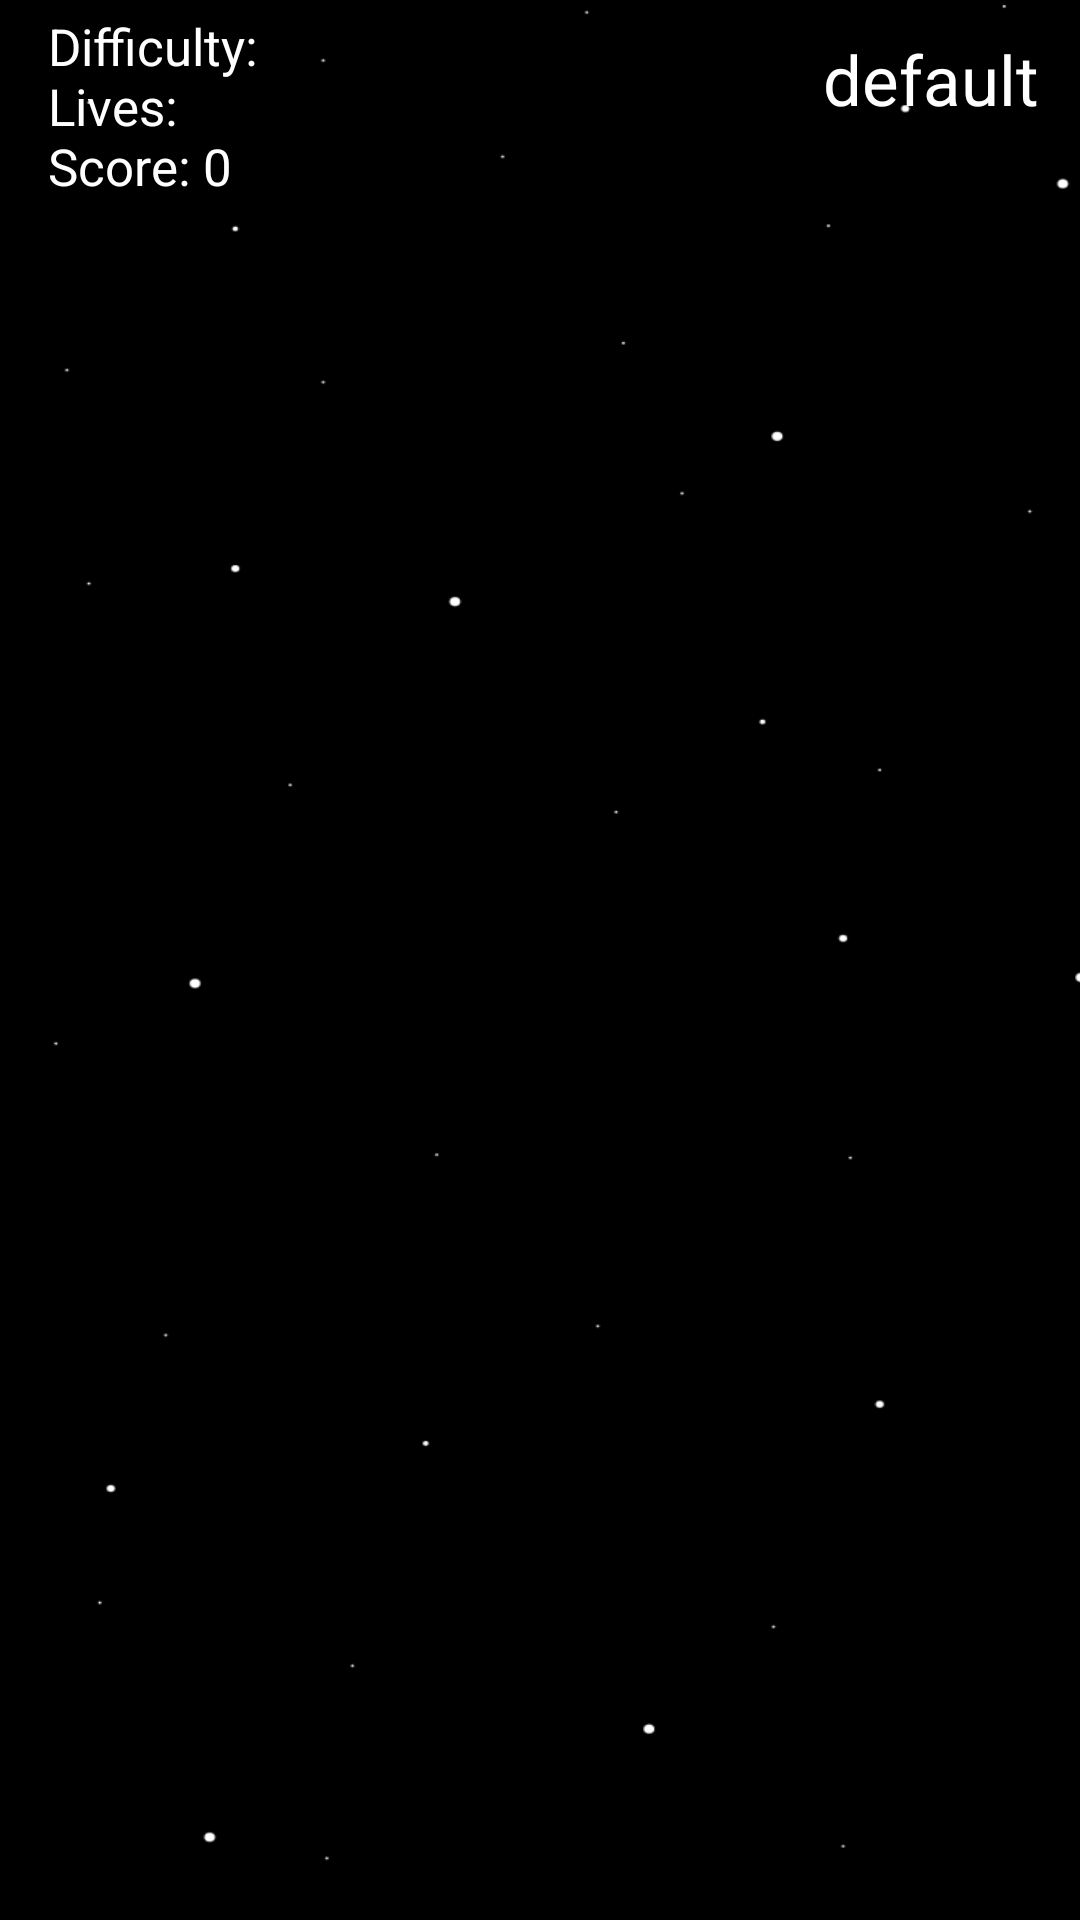

This screen was rendered from an Android layout file. Write that file and the resources it references.
<!-- AndroidManifest.xml: application theme Theme.Amongger -->
<!-- res/layout/activity_game4.xml -->
<?xml version="1.0" encoding="utf-8"?>
<androidx.constraintlayout.widget.ConstraintLayout xmlns:android="http://schemas.android.com/apk/res/android"
    xmlns:app="http://schemas.android.com/apk/res-auto"
    xmlns:tools="http://schemas.android.com/tools"
    android:id="@+id/mainLayout"
    android:layout_width="match_parent"
    android:layout_height="match_parent"
    android:background="@drawable/space"
    tools:context=".GameActivity">

    <TextView
        android:id="@+id/nameView"
        android:layout_width="wrap_content"
        android:layout_height="wrap_content"
        android:text="default"
        android:textAlignment="viewStart"
        android:textColor="#FFFFFF"
        android:textSize="23dp"
        app:layout_constraintBottom_toBottomOf="parent"
        app:layout_constraintEnd_toEndOf="parent"
        app:layout_constraintHorizontal_bias="0.952"
        app:layout_constraintStart_toStartOf="parent"
        app:layout_constraintTop_toTopOf="parent"
        app:layout_constraintVertical_bias="0.018" />

    <TextView
        android:id="@+id/livesView"
        android:layout_width="wrap_content"
        android:layout_height="wrap_content"
        android:layout_marginStart="16dp"
        android:layout_marginTop="24dp"
        android:text="Lives:"
        android:textAlignment="viewStart"
        android:textColor="@color/white"
        android:textSize="17dp"
        app:layout_constraintStart_toStartOf="parent"
        app:layout_constraintTop_toTopOf="parent" />

    <TextView
        android:id="@+id/difficultyView"
        android:layout_width="wrap_content"
        android:layout_height="wrap_content"
        android:layout_marginStart="16dp"
        android:layout_marginTop="4dp"
        android:text="Difficulty:"
        android:textAlignment="viewStart"
        android:textColor="@color/white"
        android:textSize="17dp"
        app:layout_constraintStart_toStartOf="parent"
        app:layout_constraintTop_toTopOf="parent" />

    <TextView
        android:id="@+id/scoreView"
        android:layout_width="wrap_content"
        android:layout_height="wrap_content"
        android:layout_marginStart="16dp"
        android:layout_marginTop="44dp"
        android:text="Score: 0"
        android:textAlignment="viewStart"
        android:textColor="@color/white"
        android:textSize="17dp"
        app:layout_constraintStart_toStartOf="parent"
        app:layout_constraintTop_toTopOf="parent" />

</androidx.constraintlayout.widget.ConstraintLayout>
<!-- resources referenced by this layout -->
<resources>
  <color name="white">#FFFFFFFF</color>
  <!-- drawable space: png bitmap (drawable, 12159 bytes) -->
  <style name="Theme.Amongger" parent="Theme.MaterialComponents.DayNight.NoActionBar">
          
          <item name="colorPrimary">@color/yellow</item>
          <item name="colorPrimaryVariant">@color/black</item>
          <item name="colorOnPrimary">@color/white</item>
          
          <item name="colorSecondary">@color/teal_200</item>
          <item name="colorSecondaryVariant">@color/teal_700</item>
          <item name="colorOnSecondary">@color/black</item>
          
          <item name="android:windowFullscreen">true</item>
          
      </style>
  <color name="yellow">#FFB300</color>
  <color name="black">#FF000000</color>
  <color name="teal_200">#FF03DAC5</color>
  <color name="teal_700">#FF018786</color>
</resources>
